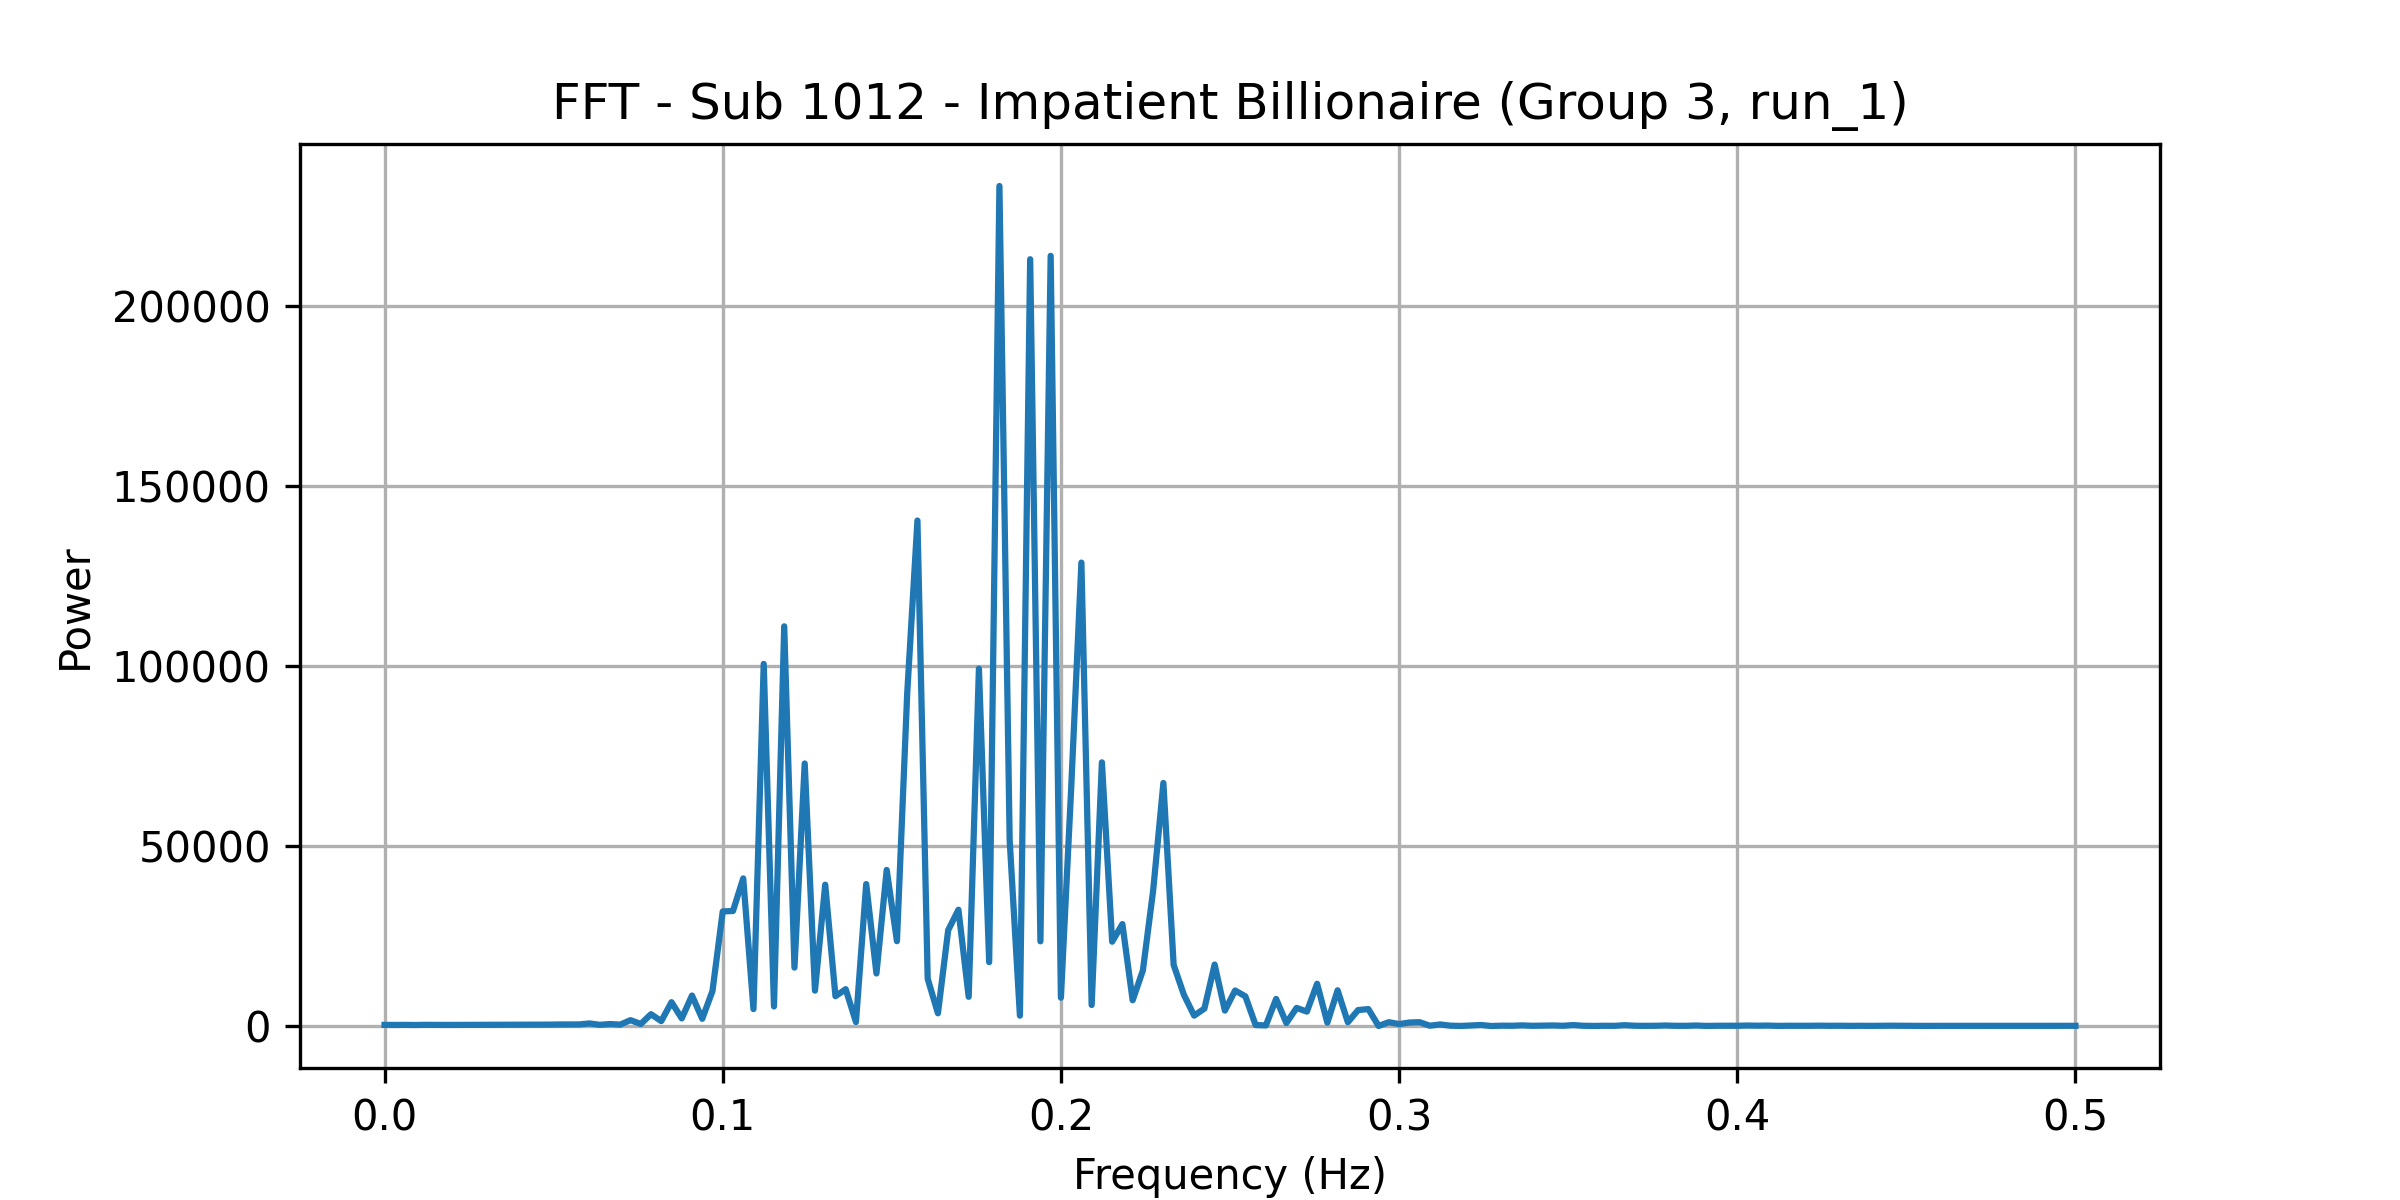

The file beside this chart, header and first rows:
frequency, power
0.0, 317.6
0.00303, 294
0.006061, 313.9
0.009091, 283.9
0.01212, 327.4
0.01515, 302.3
0.01818, 300
0.02121, 306.1
0.02424, 314.7
0.02727, 322
0.0303, 348.3
0.03333, 316.2
0.03636, 344.7
0.03939, 348.1
0.04242, 369.2
0.04545, 362.5
0.04848, 390.5
0.05152, 425.4
0.05455, 423.7
0.05758, 445
0.06061, 711.7
0.06364, 338.3
0.06667, 550.3
0.0697, 388.7
0.07273, 1632
0.07576, 560.8
0.07879, 3285
0.08182, 1359
0.08485, 6620
0.08788, 2112
0.09091, 8466
0.09394, 2005
0.09697, 9737
0.1, 31826
0.103, 31957
0.1061, 41017
0.1091, 4699
0.1121, 100594
0.1152, 5434
0.1182, 111036
0.1212, 16233
0.1242, 72935
0.1273, 9833
0.1303, 39262
0.1333, 8283
0.1364, 10238
0.1394, 1101
0.1424, 39427
0.1455, 14596
0.1485, 43355
0.1515, 23567
0.1545, 92341
0.1576, 140425
0.1606, 13131
0.1636, 3527
0.1667, 26629
0.1697, 32303
0.1727, 8115
0.1758, 99271
0.1788, 17743
... 106 more rows
